Run: headless pygame with SDL's dummy video driver; simulated clock (each Clock.tick advances the game by its frame time, no real sleeping); random seed 0; keys injected as events and as key.get_pressed() state; no mouse input.
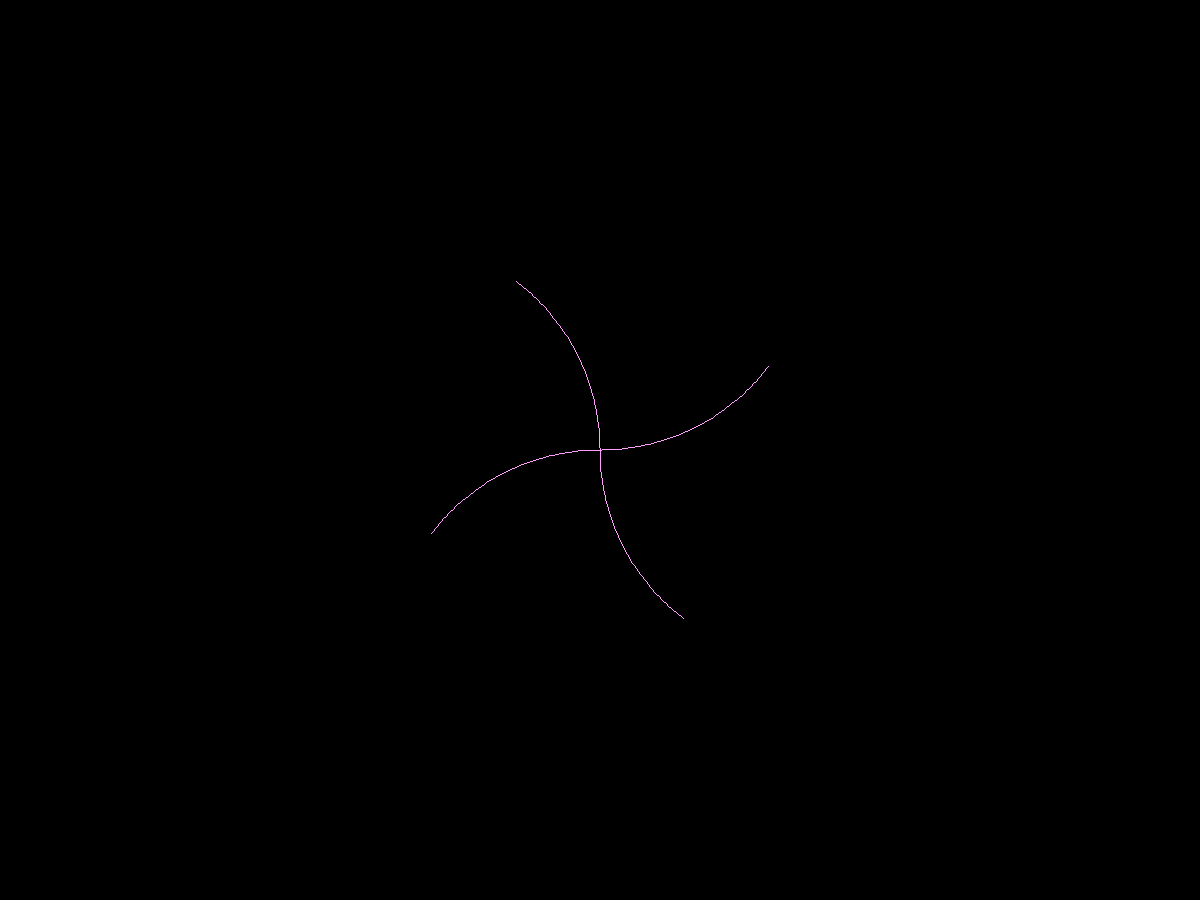
Frame 1 of 4 · flips 1–60 · no input
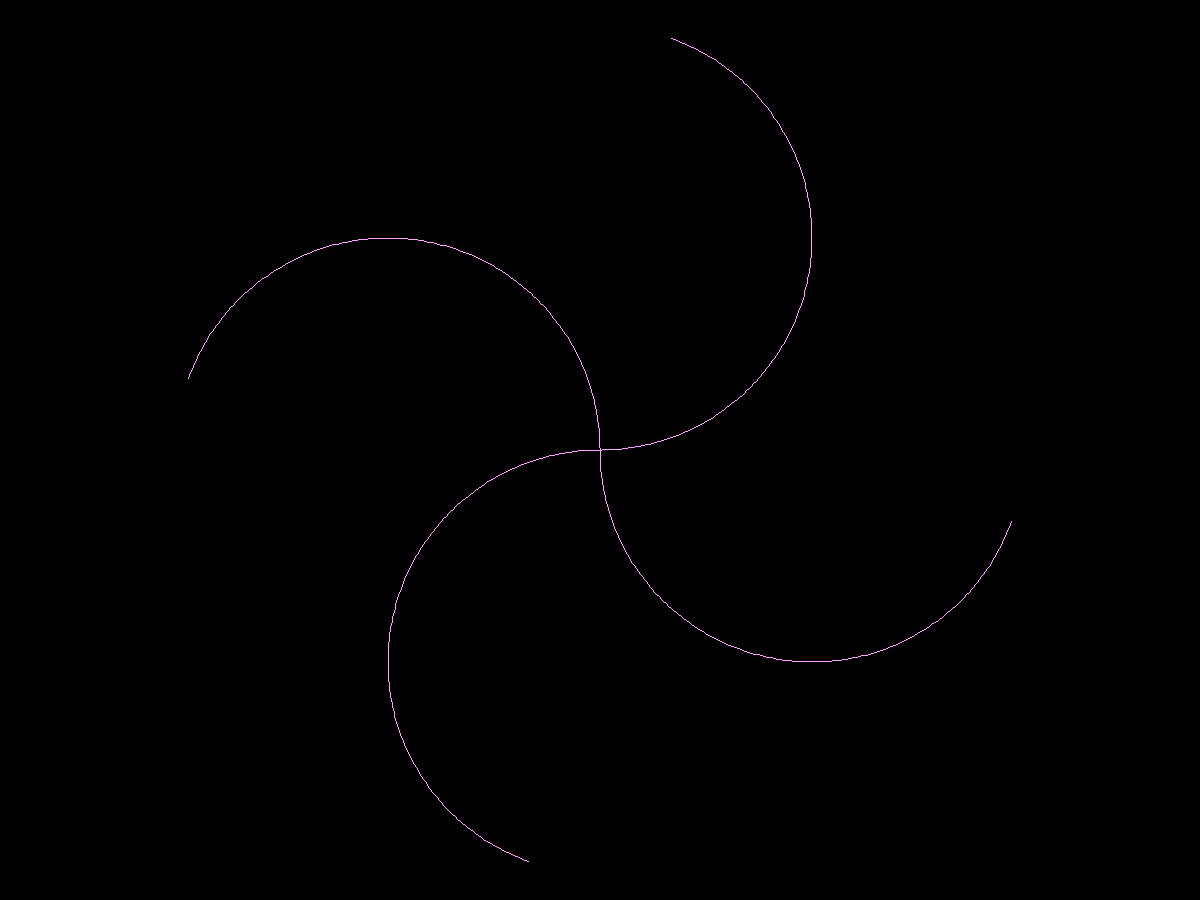
Frame 2 of 4 · flips 61–180 · tapped SPACE, RETURN · held RIGHT (→), D
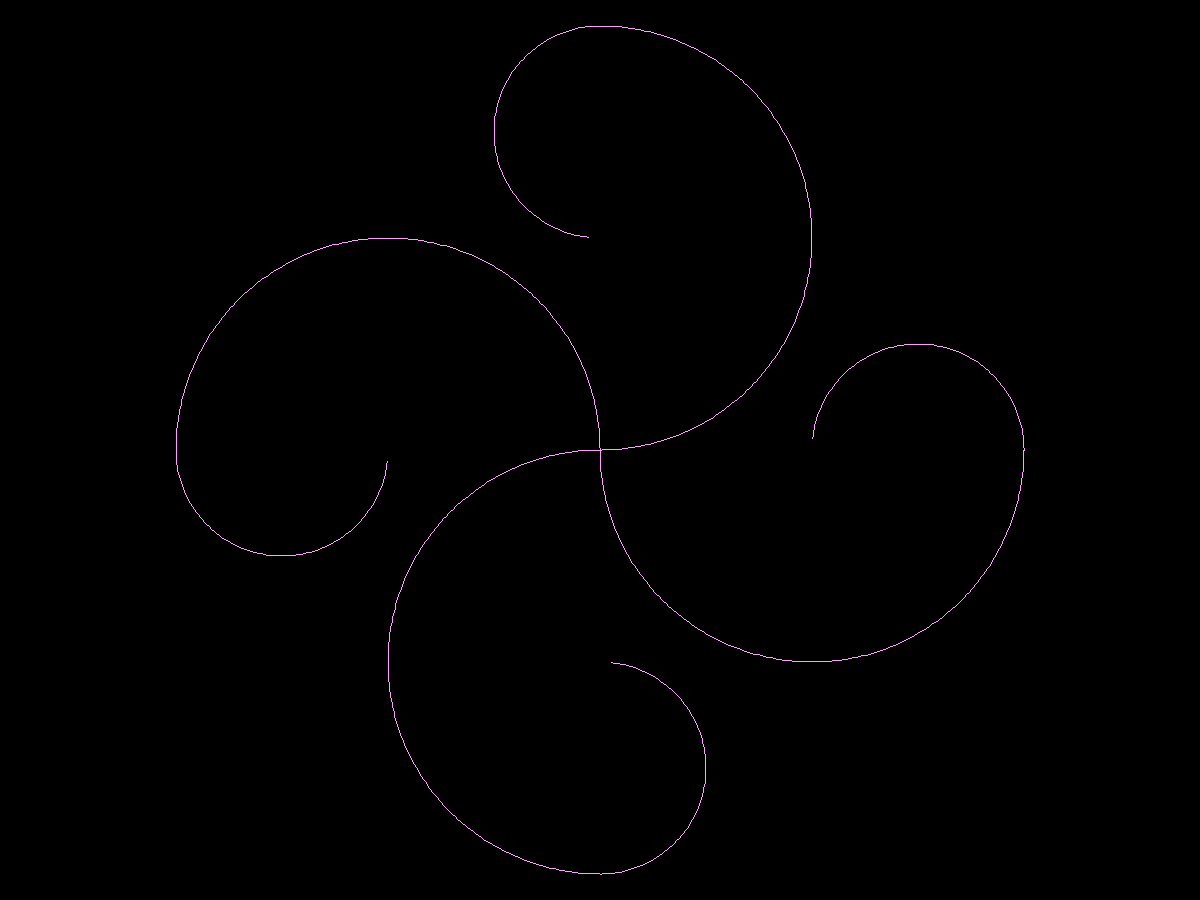
Frame 3 of 4 · flips 181–300 · held DOWN (↓), S
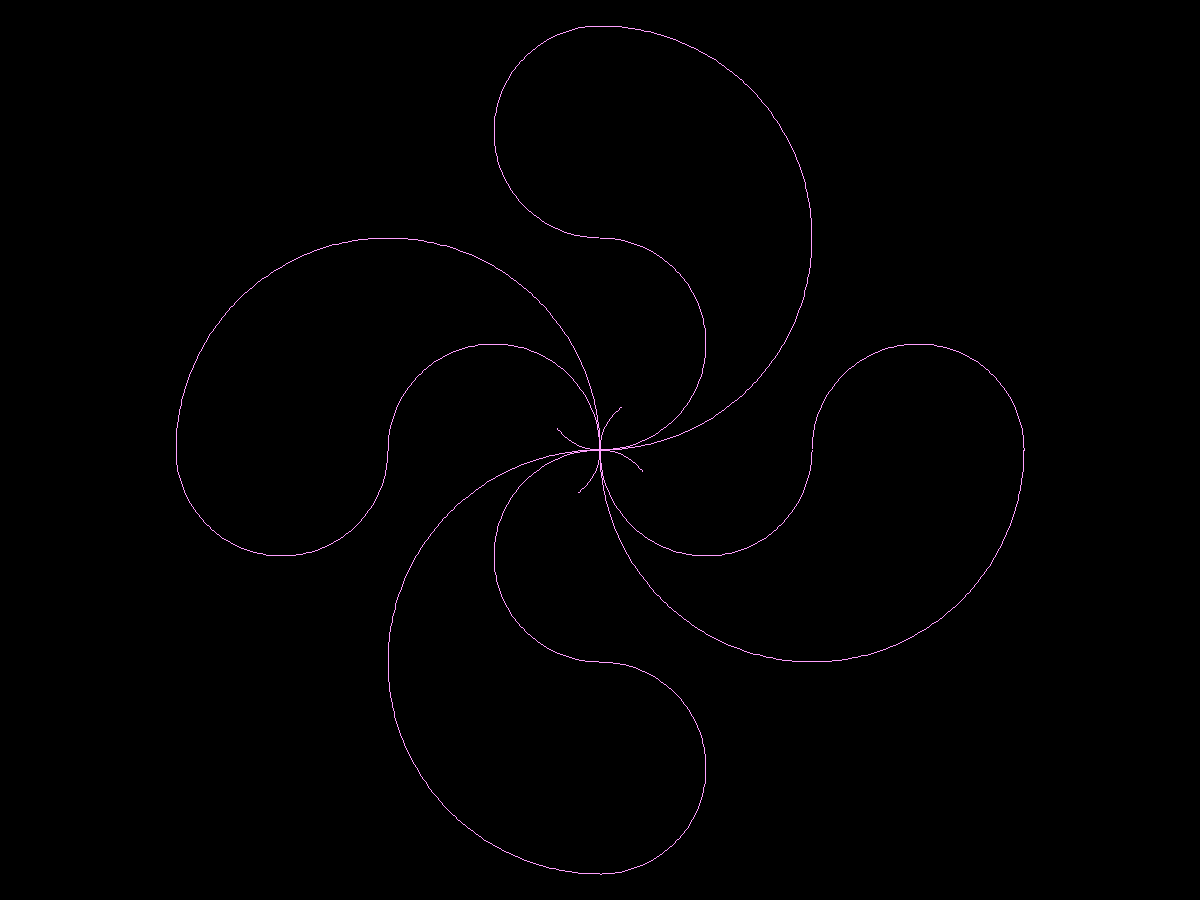
Frame 4 of 4 · flips 301–420 · held LEFT (←), A, UP (↑), W

The pygame program that drew these frames:

import colorsys
from enum import Enum
import math
from typing import Tuple, Dict, List, Any

import pygame


class Direction(Enum):
    North = 0
    East = 1
    South = 2
    West = 3


class ColorScheme(Enum):
    Solid = 0
    Time = 1
    Angle = 2
    Depth = 3
    InvDepth = 4


class Animator:
    WIDTH: int = 1200
    HEIGHT: int = 900

    DEPTH: int = 7
    SPEED: float = 2.0

    WORLD_SCREEN_RATIO: int = 212

    BRUSH_SIZE: int = 1
    BRUSH_COLOR: Tuple[int, int, int] = (255, 160, 255)

    time: float

    active: bool
    drawing: bool

    color_scheme: ColorScheme

    steps: List[Dict[str, Any]]

    step_index: int
    step: Dict[str, Any]

    angle: Dict[str, float]
    radius: int
    center: pygame.Vector2

    clock: pygame.time.Clock
    screen: pygame.surface.Surface

    layers: List[pygame.Surface]

    def __init__(self):
        self.time = 0.0

        self.active = True
        self.drawing = True

        self.color_scheme = ColorScheme.Solid

        self.steps = self.__calculate_steps()

        self.step_index = 0
        self.step = self.steps[self.step_index]

        self.angle = {"previous": self.step["angle"], "current": self.step["angle"]}
        self.radius = self.step["radius"]
        self.center = self.step["center"]

        pygame.init()

        pygame.display.set_caption("ReAnim8")

        self.clock = pygame.time.Clock()
        self.screen = pygame.display.set_mode((Animator.WIDTH, Animator.HEIGHT))

        self.layers = [pygame.Surface(self.screen.get_size())]

        for _ in range(Animator.DEPTH):
            self.layers.append(pygame.Surface(self.screen.get_size(), pygame.SRCALPHA))

        self.layers[0].fill((0, 0, 0))

    def run(self):
        while self.active:
            self.__handle_events()

            if self.drawing == True:
                self.__draw()

            self.__render()

            self.time += self.clock.tick(60) / 1000.0

        pygame.quit()

    def __handle_events(self) -> None:
        for event in pygame.event.get():
            if event.type == pygame.QUIT:
                self.active = False
            elif event.type == pygame.KEYUP:
                if event.key == pygame.K_ESCAPE:
                    self.active = False

    def __draw(self) -> None:
        layer = self.layers[self.step["depth"]]

        angle_offsets = {
            Direction.North: 0 / 2 * math.pi,
            Direction.East: 1 / 2 * math.pi,
            Direction.South: 2 / 2 * math.pi,
            Direction.West: 3 / 2 * math.pi,
        }

        centers = {
            Direction.North: self.center.rotate_rad(angle_offsets[Direction.North]),
            Direction.East: self.center.rotate_rad(angle_offsets[Direction.East]),
            Direction.South: self.center.rotate_rad(angle_offsets[Direction.South]),
            Direction.West: self.center.rotate_rad(angle_offsets[Direction.West]),
        }

        bounding_rects = {
            Direction.North: self.__get_bounding_rect(centers[Direction.North]),
            Direction.East: self.__get_bounding_rect(centers[Direction.East]),
            Direction.South: self.__get_bounding_rect(centers[Direction.South]),
            Direction.West: self.__get_bounding_rect(centers[Direction.West]),
        }

        for direction in bounding_rects.keys():
            if self.angle["current"] >= self.angle["previous"]:
                pygame.draw.arc(
                    layer,
                    self.__get_brush_color(),
                    bounding_rects[direction],
                    self.angle["previous"] + angle_offsets[direction],
                    self.angle["current"] + angle_offsets[direction],
                    Animator.BRUSH_SIZE,
                )
            else:
                pygame.draw.arc(
                    layer,
                    self.__get_brush_color(),
                    bounding_rects[direction],
                    self.angle["current"] + angle_offsets[direction],
                    self.angle["previous"] + angle_offsets[direction],
                    Animator.BRUSH_SIZE,
                )

        delta = self.step["direction"] * (1 / 128) * Animator.SPEED * (1 / self.radius)

        self.angle["previous"] = self.angle["current"]
        self.angle["current"] += delta

        self.__update_step()

    def __render(self) -> None:
        for layer in self.layers:
            self.screen.blit(layer, (0, 0))

        pygame.display.flip()

    def __calculate_steps(self) -> List[Dict[str, Any]]:
        steps = []

        for layer in range(1, Animator.DEPTH + 1, 1):
            arc_count = 2**layer // 2
            radius = 1 / 2 ** (layer - 1)
            angle = math.pi / 2 if layer % 2 == 0 else -math.pi / 2

            for i in range(arc_count):
                if layer == 1:
                    direction = 1
                else:
                    if layer % 2 == 0:
                        direction = 1 if i % 2 == 0 else -1
                    else:
                        direction = -1 if i % 2 == 0 else 1

                if layer % 2 == 0:
                    offset = 2 - radius * (1 + 2 * i)
                else:
                    offset = radius * (1 + 2 * i)

                center = pygame.Vector2(0, offset)

                steps.append(
                    {
                        "depth": layer,
                        "direction": direction,
                        "angle": angle,
                        "radius": radius,
                        "center": center,
                    }
                )

        for layer in range(Animator.DEPTH, 0, -1):
            arc_count = 2**layer // 2
            radius = 1 / 2 ** (layer - 1)
            angle = -math.pi / 2 if layer % 2 == 0 else math.pi / 2

            for i in range(arc_count):
                if layer == 1:
                    direction = 1
                else:
                    if layer % 2 == 0:
                        direction = -1 if i % 2 == 0 else 1
                    else:
                        direction = 1 if i % 2 == 0 else -1

                if layer % 2 == 0:
                    offset = radius * (1 + 2 * i)
                else:
                    offset = 2 - radius * (1 + 2 * i)

                center = pygame.Vector2(0, offset)

                steps.append(
                    {
                        "depth": layer,
                        "direction": direction,
                        "angle": angle,
                        "radius": radius,
                        "center": center,
                    }
                )

        return steps

    def __set_step(self, index: int) -> bool:
        if index < len(self.steps):
            self.step = self.steps[index]

            self.angle["previous"] = self.step["angle"]
            self.angle["current"] = self.step["angle"]
            self.radius = self.step["radius"]
            self.center = self.step["center"]

            return True
        else:
            return False

    def __update_step(self) -> None:
        step_complete = (
            self.step["direction"] == 1
            and self.angle["current"] >= self.step["angle"] + math.pi
        ) or (
            self.step["direction"] == -1
            and self.angle["current"] <= self.step["angle"] - math.pi
        )

        if step_complete:
            self.step_index += 1

            self.drawing = self.__set_step(self.step_index)

    def __get_bounding_rect(self, center: pygame.Vector2) -> pygame.Rect:
        position = center + pygame.Vector2(-self.radius, self.radius)

        bounding_rect = pygame.Rect(
            Animator.WIDTH // 2 + position.x * Animator.WORLD_SCREEN_RATIO,
            Animator.HEIGHT // 2 - position.y * Animator.WORLD_SCREEN_RATIO,
            2 * self.radius * Animator.WORLD_SCREEN_RATIO,
            2 * self.radius * Animator.WORLD_SCREEN_RATIO,
        )

        return bounding_rect

    def __get_normalized_angle(self, angle: float) -> float:
        normalized_angle = (math.degrees(angle) % 360 + 360) % 360

        return normalized_angle

    def __get_brush_color(self) -> Tuple[int, int, int]:
        if self.color_scheme == ColorScheme.Solid:
            return Animator.BRUSH_COLOR
        elif self.color_scheme == ColorScheme.Depth:
            return (
                25 + 230 * (self.step["depth"] / Animator.DEPTH),
                25 + 230 * (self.step["depth"] / Animator.DEPTH),
                25 + 230 * (self.step["depth"] / Animator.DEPTH),
            )
        elif self.color_scheme == ColorScheme.InvDepth:
            return (
                25 + 230 * ((Animator.DEPTH - self.step["depth"]) / Animator.DEPTH),
                25 + 230 * ((Animator.DEPTH - self.step["depth"]) / Animator.DEPTH),
                25 + 230 * ((Animator.DEPTH - self.step["depth"]) / Animator.DEPTH),
            )
        elif self.color_scheme == ColorScheme.Time:
            return (
                int((math.sin(self.time + 0 * math.pi / 3) + 1) / 2 * 255),
                int((math.sin(self.time + 2 * math.pi / 3) + 1) / 2 * 255),
                int((math.sin(self.time + 4 * math.pi / 3) + 1) / 2 * 255),
            )
        elif self.color_scheme == ColorScheme.Angle:
            hue = self.__get_normalized_angle(self.angle["current"]) / 360

            rgb_normalized = colorsys.hsv_to_rgb(hue, 1.0, 1.0)

            return tuple(int(c * 255) for c in rgb_normalized)


def main():
    animator = Animator()

    animator.run()


if __name__ == "__main__":
    main()
